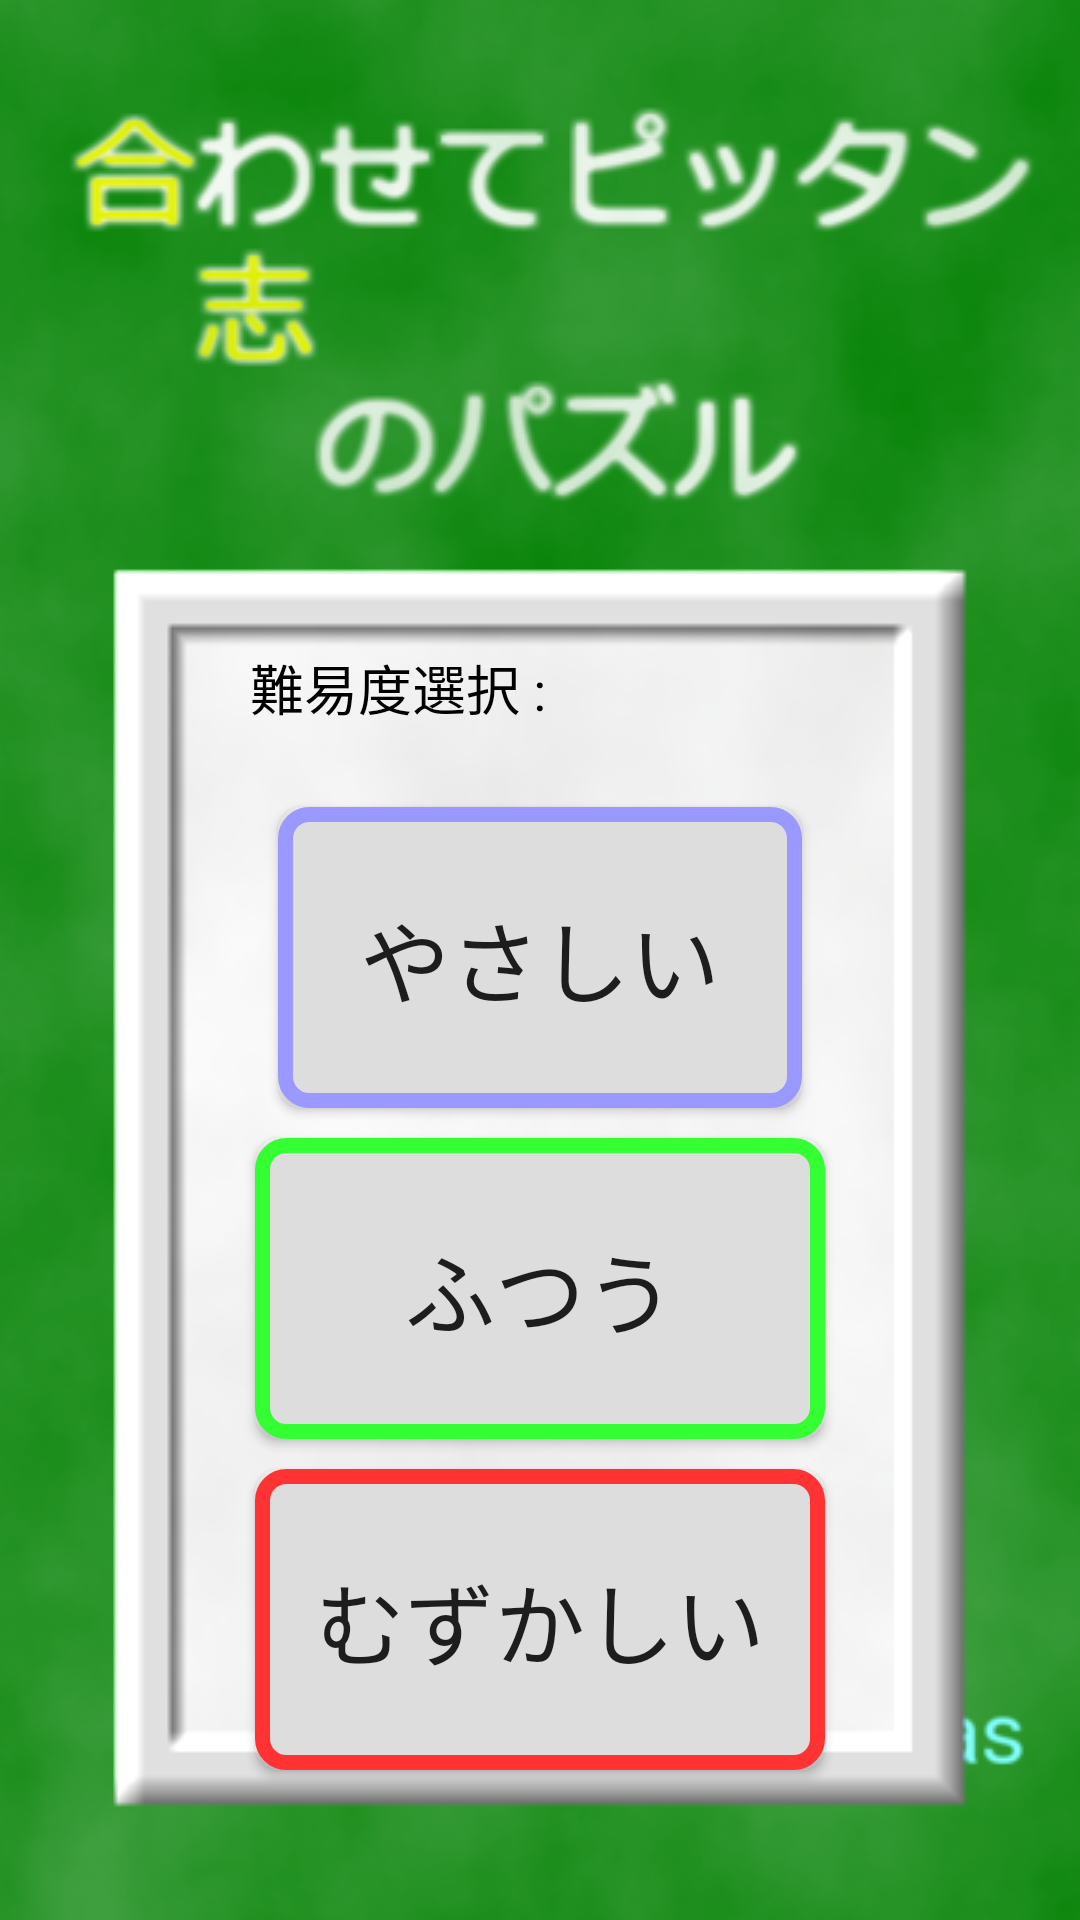

This screen was rendered from an Android layout file. Write that file and the resources it references.
<!-- AndroidManifest.xml: application theme AppTheme -->
<!-- res/layout/activity_select_main.xml -->
<?xml version="1.0" encoding="utf-8"?>
<LinearLayout xmlns:android="http://schemas.android.com/apk/res/android"
    xmlns:tools="http://schemas.android.com/tools"
    android:layout_width="match_parent"
    android:layout_height="match_parent"
    android:background="@drawable/selectscine"
    android:orientation="vertical"
    tools:context=".MainActivity">

    <Space android:layout_width="match_parent"
        android:layout_height="wrap_content"
        android:layout_weight="13"/>

    <TextView
        android:id="@+id/textView2"
        android:layout_gravity="center_horizontal"
        android:layout_width="wrap_content"
        android:layout_height="wrap_content"
        android:text="難易度選択 : 　　　　　"
        android:textColor="@android:color/background_dark"
        android:textSize="18sp"
        android:layout_weight="1"/>

    <Button
        android:id="@+id/button0"
        android:layout_gravity="center_horizontal"
        android:layout_width="wrap_content"
        android:layout_height="wrap_content"
        android:padding="20dp"
        android:layout_marginTop="10dp"
        android:background="@drawable/button_design0"

        android:text=" やさしい "
        android:textSize="30sp"
        android:layout_weight="1"/>

    <Button
        android:id="@+id/button1"
        android:layout_gravity="center_horizontal"
        android:layout_width="wrap_content"
        android:layout_height="wrap_content"
        android:padding="20dp"
        android:layout_marginTop="10dp"
        android:background="@drawable/button_design1"
        android:text="　ふつう　"
        android:textSize="30sp"
        android:layout_weight="1"/>

    <Button
        android:id="@+id/button2"
        android:layout_gravity="center_horizontal"
        android:layout_width="wrap_content"
        android:layout_height="wrap_content"
        android:padding="20dp"
        android:layout_marginTop="10dp"
        android:background="@drawable/button_design2"
        android:text="むずかしい"
        android:textSize="30sp"
        android:layout_weight="1"/>

    <Space android:layout_width="match_parent"
        android:layout_height="wrap_content"
        android:layout_weight="3"/>


</LinearLayout>
<!-- resources referenced by this layout -->
<resources>
  <!-- drawable button_design0 (drawable) -->
  <?xml version="1.0" encoding="utf-8"?>
  <shape xmlns:android="http://schemas.android.com/apk/res/android"
  android:shape="rectangle">
  
  <solid android:color="#dddddd"/>
  <padding android:left="7dp"
      android:top="7dp"
      android:right="7dp"
      android:bottom="7dp" />
  <corners android:radius="8dp" />
  <stroke
      android:color="#9999ff"
      android:width="5dp"/>
  </shape>
  <!-- drawable button_design1 (drawable) -->
  <?xml version="1.0" encoding="utf-8"?>
  <shape xmlns:android="http://schemas.android.com/apk/res/android"
      android:shape="rectangle">
  
      <solid android:color="#dddddd"/>
      <padding android:left="7dp"
          android:top="7dp"
          android:right="7dp"
          android:bottom="7dp" />
      <corners android:radius="8dp" />
      <stroke
          android:color="#33ff33"
          android:width="5dp"/>
  </shape>
  <!-- drawable button_design2 (drawable) -->
  <?xml version="1.0" encoding="utf-8"?>
  <shape xmlns:android="http://schemas.android.com/apk/res/android"
      android:shape="rectangle">
  
      <solid android:color="#dddddd"/>
      <padding android:left="7dp"
          android:top="7dp"
          android:right="7dp"
          android:bottom="7dp" />
      <corners android:radius="8dp" />
      <stroke
          android:color="#ff3333"
          android:width="5dp"/>
  </shape>
  <!-- drawable selectscine: png bitmap (drawable, 122692 bytes) -->
  <style name="AppTheme" parent="Theme.AppCompat.Light.DarkActionBar">
          
          <item name="colorPrimary">@color/colorPrimary</item>
          <item name="colorPrimaryDark">@color/colorPrimaryDark</item>
          <item name="colorAccent">@color/colorAccent</item>
  
          
          <item name="windowNoTitle">true</item>
          <item name="windowActionBar">false</item>
          <item name="android:windowFullscreen">true</item>
          <item name="android:windowContentOverlay">@null</item>
      </style>
  <!-- not gathered from this repository: default colours our renderer supplied (Android Studio template values) -->
  <color name="colorPrimary">#FF6200EE</color>
  <color name="colorPrimaryDark">#FF3700B3</color>
  <color name="colorAccent">#FF03DAC5</color>
</resources>
